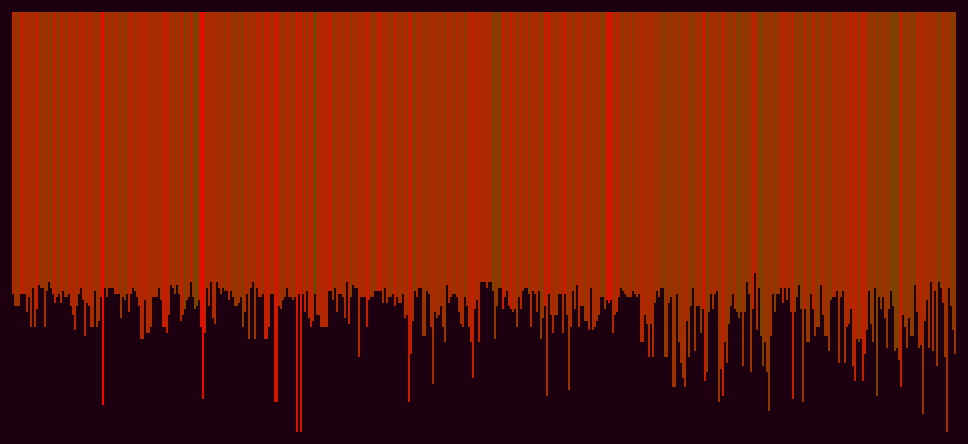
D3 v3 page, settled after 480 driven frames (8 s of simulated time); the page loaded 1 data file(s).


// ── ../js/utils.js
// Some reusable functions that have
// been abstracted from individual days

var global_config = {

    // only works on my domain, throttled.
    GOOGLE_API_KEY: 'AIzaSyAM4K04yxd6F2-M6w8rEm4p97PMN6y2r0w',
    is_mobile: /android|webos|iphone|ipad|ipod|blackberry|iemobile|opera mini/i.test(navigator.userAgent.toLowerCase()),
    basic_fonts: [
    'Lato',
    'Georgia',
    'Consolas',
    'Verdana',
    'Tahoma',
    'Arial',
    'Helvetica',
    'Lucida Sans',
    'Lucida Console',
    'Lucida',
    'Big Caslon',
    'Book Antiqua',
    'Palatino Linotype',
    'Bodoni MT',
    'Didot',
    'Didot LT STD',
    'Hoefler Text',
    'Garamond',
    'Calisto MT',
    'Bookman Old Style',
    'Bookman',
    'Goudy Old Style',
    'Bitstream Charter',
    'Optima',
    'Segoe',
    'Candara',
    'Geneva',
    'Futura',
    'Trebuchet MS',
    'Franklin Gothic Medium',
    'ITC Franklin Gothic',
    'Gill Sans',
    'Calibri',
    'Baskerville old face',
    'Courier New'
    ]
};

var globalLoader = {
    load_speed: 200,
    load: function(opts) {
        var loader = $('<div id="global-loader"><span class="text fade"></span></div>');
        loader
        .css(opts.css)
        .find('.text').text(opts.msg || 'Loading...');

        $('body')
        .prepend(loader)
        .hide()
        .fadeIn(globalLoader.load_speed);
    },
    unload: function(opts) {
        var delay;
        try {
            delay = opts.delay;
        }
        catch(e) {
            delay = 0;
        }
        setTimeout(function(){
            $('body')
            .find('#global-loader')
            .fadeOut(globalLoader.load_speed, function(){
                $(this).remove();
            });
        }, delay);
    }
};

function successionPlugin(container, advance_speed, callback) {
    // move to plugin format
    // at some point
    var successions = $(container).find('[data-succession]');

    successions
    .hide()
    .each(function(k, succession){
        var _text = $(succession);
        var speed = _text.data('fade-speed');
        var start = _text.data('start');
        var end   = _text.data('stop');

        // set timeout for starting point
        setTimeout(function(){
            _text.fadeIn(speed);
        }, start * advance_speed);

        // set timeout for ending point
        setTimeout(function(){
            _text.fadeOut(speed, function(){
                if(callback) {
                    callback();
                }
            });
        }, end * advance_speed);
    });
    return;
}

/* Math */

function calculateRadialAngle(deg, index, size) {
    // Calculates the positioning for x/y
    // coords along a circle.
    var rad = (Math.PI / 180);
    return [
        Math.sin((deg * index) * rad) * size,
        Math.cos((deg * index) * rad) * size
    ];
}

function sum(arr) {
    var _sum = 0;
    for(var i = 0; i < arr.length; i++) {
        _sum += arr[i];
    }
    return _sum;
}

function findPrime(num) {
    var primes = [2, 3, 5, 7, 11, 13, 17, 19, 23];
    var is_prime = false;
    for(var i = 0, len = primes.length - 1; i <= len; i++) {
        if(primes[i] === num) {
            is_prime = true;
        }
    }
    return is_prime;
}

function distance(pos1, pos2){
    // http://snipplr.com/view/47207/distance-between-two-points/
    var xs = 0;
    var ys = 0;
    xs = pos2.x - pos1.x;
    xs = xs * xs;
    ys = pos2.y - pos1.y;
    ys = ys * ys;
    return Math.sqrt(xs + ys);
}

/* UI / DOM related */

function setActiveFn(els, funcs, el, active_fn) {
    // allows a map of functions to
    // work with a map of DOM elements
    // removing some boilerplate of setting
    // up event handlers and setting/getting the right functions.
    // @els: the DOM elements that need events bound to them.
    // @funcs: the map of functions to reference
    // @el: the scope of the element to call from (e.g: this)
    els.removeClass('active');
    // requires the text to be used as function name
    // so it must match the map key name.
    var fn = el.text();
    el.addClass('active');
    // assign the func
    active_fn = funcs[fn];
    return active_fn;
}

function populateMenu(list, menu, el, use_both) {
    // populates a menu with an array
    // or object, into another dom element
    // also allows you to pass in an el,
    // so it can be used for anything,
    // e.g. <li> or <select> or <p>.
    // @use_both: Boolean - allows both
    // k and v to be added with a colon
    $.each(list, function(k, v) {
        var value = ($.isArray(list) ? v : k);
        var item = $(el);
        value = use_both ? (list[k] + ' ' + value) : value;
        item.html(value);
        menu.append(item);
    });
}

function buttonsWithFuncs(container_el, funcs, set_active_fn, btn_classes) {
    // A vanilla js version of populateMenu and setActiveFn.
    // Easier to user and a mostly better mapper that
    // takes a list of funcs and creates buttons and events.
    // Just give it a container and a list of functions, and voila!
    for(var func in funcs) {
        var btn = document.createElement('a');
        btn.setAttribute('href', '#');
        btn.setAttribute('id', func);
        btn.setAttribute('class', btn_classes || '');
        btn.innerText = func;
        container_el.appendChild(btn);
        // custom function that must be capable
        // of setting the value of a current variable to this functions
        // matching name. Must be in a higher scope.
        btn.onclick = set_active_fn;
    }
}

function addCanvasUI(generate) {
    var export_btn;
    var generate_btn;
    // adds some common reusable
    // elements to the DOM
    // expects the ids to exist;
    // expects a reference to the generating
    // function to be passed in
    try {
        export_btn   = $('#export-btn');
        generate_btn = $('#generate-btn');
        export_btn.on('click', function(){
            exportCanvas(canvas || canvas_elem);
        });
        generate_btn.on('click', generate);
    } catch(e) {
        // ReferenceError
        export_btn   = document.getElementById('export-btn');
        generate_btn = document.getElementById('generate-btn');
        if(export_btn) {
            export_btn.addEventListener('click', function(){
                exportCanvas(canvas || canvas_elem);
            });
        }
        if (generate_btn) {
            generate_btn.addEventListener('click', generate);
        }
    }
}

function newArr(count, mapfn) {
    // Fills an array @count times with return value of @mapfn.
    return Array.apply(null, new Array(count)).map(mapfn);
}

function pad(str, amt, atom) {
    // similar to Python's padding.
    atom = atom || '\u00A0';
    var s = ''
    for(var i = 0 ; i < amt; i++) {
        if(i === amt / 2) {
            s += str;
        } else {
            s += atom;
        }
    }
    return s;
}

function findIn(match, set) {
    for(var i = 0; i < set.length; i++) {
        if(set[i] === match) {
            return true;
        }
    }
    return false;
}

function getLastOf(input) {
    // returns the last char
    // of a given string
    if(typeof input !== 'string') {
        return input;
    }
    return input.substr(input.length - 1, input.length);
}

function simpleLetterSequence(opts) {
    // animate a sequence of letters,
    // allow for transition from one css state
    // to another, which allows for all
    // kinds of possibilities
    // Parameters:
    // @opts.container [DOM element]
        // the container to append items to
    // @opts.word
    // @opts.css_before [Object] initial css state
    // @opts.css_after [Object] final css state
    // @opts.len [Number] indicating length (optional)
    // @opts.fade [Number] fade speed
    // @opts.timing [Number] delay timeout
    // @opts.callback [Function] a callback to execute
    var len = opts.len || (opts.word.length - 1);
    for(var i = 0; i <= len; i++) {
        (function(i){
            setTimeout(function(){
                var letter = opts.word[i];
                var block  = '<span>' + letter + '</span>';
                opts.container
                .append(block)
                .find('span')
                .last()
                .hide()
                .css(opts.css_before)
                .fadeIn(opts.fade, function(){
                    $(this).css(opts.css_after);
                });
            }, i * opts.timing);
        })(i);
    }
    if(opts.callback) {
        // add a callback that
        // finishes after all loops
        setTimeout(opts.callback, len * opts.timing);
    }
    return;
}

function initGoogleFonts() {
    // defters to type library:
    // github.com/christabor/typey
    window.myTypeLibrary = fonTypey({

        // public, limited access only
        // for github.com/christabor
        api_key: global_config.GOOGLE_API_KEY
    });
    myTypeLibrary.initAllFeatures('body');
    return;
}

function disableForMobile() {
    // disable all scripts
    // before they load
    var html = [
    '<h1>Sorry, but this page does not work well in mobile browsers.</h1>',
    '<p>Please try again with a desktop device. <333</p>'
    ].join('');

    // add message to dom
    // replace original content
    document
    .querySelector('body')
    .innerHTML = html;
    return;
}

function hasJS() {
    // remove no-js classes for
    // compatibility and enhancement
    $('body').removeClass('no-js');
    return;
}

/********************* Misc. *********************/

function randomArrayValue(arr) {
    return arr[getKey(arr)];
}

function randomObjValue(obj) {
    if(!Object.keys) return;

    // get the random "key" as integer
    var counter = 0;
    var rand    = rando(Object.keys(obj).length);
    var el      = {};
    $.each(obj, function(k, v){
        // see if the current key
        // matches the random integer
        if(counter === rand) {
            el[k] = v;
        }
        counter += 1;
    });
    if(!el) return obj;
    return el;
}

function getKey(arr) {
    // get a random key by the length
    // of a given array
    return Math.floor(Math.random() * arr.length);
}

function rando(max) {
    return Math.floor(Math.random() * max);
}

function randomFixedString(count) {
    // generate a random string
    // of fixed length
    var tokens = 'abcdefghijklmopqrstuvwxyz'.split('');
    var str = '';
    for(var i = 0; i <= count; i++) {
        str += tokens[rando(tokens.length)];
    }
    return str;
}

function randomNumberArray(length, max) {
    var arr = [];
    for(var i = 0; i <= length; i++) {
        arr.push(rando(max || 500));
    }
    return arr;
}

function coordify(x, y) {
    // object from args
    return {'x': x, 'y': y};
}

function randomCoords(max_x, max_y) {
    // returns a single object containing
    // x and y coords
    return {
        x: rando(max_x),
        y: rando(max_y)
    };
}

function convertPxToNum(str) {
    return parseInt(str.replace('px', ''), 10);
}

function randomCSSColorAttr(elem, props, color_max) {
    // only works on color related
    // css properties
    var multiple = $.isArray(props);
    var multi_map = {};

    if(multiple) {
        for (var i = 0, len = props.length; i < len; i++) {
            multi_map[props[i]] = randomColor(color_max);
            elem.css(multi_map);
        }
    } else {
        elem.css(props, randomColor(color_max));
    }
    return;
}

function animatePath(path) {
    // taken from http://jakearchibald.com/2013/animated-line-drawing-svg/
    var length = path.getTotalLength();
    // Clear any previous transition
    path.style.transition = path.style.WebkitTransition = 'none';
    path.style.strokeDasharray = length + ' ' + length;
    path.style.strokeDashoffset = length;
    // Trigger a layout so styles are calculated & the browser
    // picks up the starting position before animating
    path.getBoundingClientRect();
    // Define our transition
    transition = 'stroke-dashoffset 2s ease-in-out';
    path.style.transition = path.style.WebkitTransition = transition;
    path.style.strokeDashoffset = '0';
}

/********************* Fabric.JS *********************/

function randomCommandValues(iterations, max) {
    // generates the numerical
    // values separate of a given command type
    var values = [];
    for (var i = 0; i < iterations; i++) {
        values.push(rando(max));
    }
    return values.join('-');
}

function randomSVGMoveTo(max) {
    // M = absolute, m = relative
    // produces something like:
    // M100,50
    var pathdata = '';
    if(rando(10) > 5) {
        pathdata += 'M';
    } else {
        pathdata += 'm';
    }
    pathdata += rando(max) + ',' + rando(max);
    return pathdata;
}

function randomSVGLineTo(max) {
    // L = absolute, l = relative
    // produces something like:
    // L50,50
    var pathdata = '';
    if(rando(10) > 5) {
        pathdata += 'L';
    } else {
        pathdata += 'l';
    }
    pathdata += rando(max) + ',' + rando(max);
    return pathdata;
}

function randomSVGCurveTo(max) {
    // Q = absolute, q = relative
    // produces something like:
    // Q cx,cy x,y" or "q dcx,dcy, dx, dy"
    var pathdata = '';
    var cx = rando(max);
    var cy = rando(max);
    var x  = rando(max);
    var y  = rando(max);
    if(rando(10) > 5) {
        pathdata += 'Q';
    } else {
        pathdata += 'q';
    }
    pathdata += [cx, cy, x, y].join(',');
    return pathdata;
}

function randomSVGArcTo(max) {
    // A = absolute, a = relative
    // produces something like:
    // A rx,ry xAxisRotate LargeArcFlag, SweepFlag x,y
    var pathdata    = '';
    var rx          = rando(max);
    var ry          = rando(max);
    var axis_rotate = rando(360);
    var x           = rando(max);
    var y           = rando(max);
    var arc_flag    = (rando(10) > 5 ? 1: 0);
    var sweep_flag  = (rando(10) > 5 ? 1: 0);

    if(rando(10) > 5) {
        pathdata += 'A';
    } else {
        pathdata += 'a';
    }
    pathdata += [rx, ry, axis_rotate, arc_flag, sweep_flag, x, y].join(',');
    return pathdata;
}

function randomPrecisePath(max) {
    // Combine all effects
    // in a relatively normal order
    // with more precise formatting than
    // randomPath() produces something like
    // "M73,4,l26,70,q29,22,97,6,a2,42,88,1,0,43,67"
    return [
    randomSVGMoveTo(max),
    randomSVGLineTo(max),
    randomSVGCurveTo(max),
    randomSVGArcTo(max)
    ].join(',');
}

function smartPath(seed) {
    var data = [];
    data.push(randomSVGMoveTo(seed));

    for (var i = 0; i < seed; i++) {
        data.push(randomSVGCurveTo(i));
        data.push(randomSVGLineTo(i));
        data.push(randomSVGArcTo(i));
    }
    data.push(',z');
    return data.join(',');
}

function randomCommandPair(iterations, max) {
    // adds command type and numerical combination
    return randomCommand() + randomCommandValues(iterations, max);
}

function randomCommand() {
    // M = moveto
    // L = lineto
    // H = horizontal lineto
    // V = vertical lineto
    // C = curveto
    // S = smooth curveto
    // Q = quadratic Bézier curve
    // T = smooth quadratic Bézier curveto
    // A = elliptical Arc
    // Z = closepath
    var commands = ['M', 'L', 'H', 'V', 'C', 'S', 'Q', 'T', 'A', 'Z'];

    // adds random the command type
    return randomArrayValue(commands);
}

function randomPath(max, max_size) {
    var paths = [];
    for (var i = 0; i < max; i++) {
        paths.push(randomCommandPair(i, max_size));
    }
    return paths.join('');
}

function randomHTMLInput() {
    var inputs = ['type', 'radio', 'text', 'number', 'date', 'range'];
    return '<input type="' + inputs[rando(inputs.length)] + '">';
}

function randomBinary(max) {
    // generate some random binary of
    // @max size (e.g. 0101010101)
    var str = '';
    for(var i = 0; i <= max; i++) {
        str += rando(10) >= 5 ? '0' : '1';
    }
    return str;
}

function randomAlternatingString(chars, max) {
    // @chars: an array of values
    // @max: number of times to run
    var str = '';
    doSomethingABunch(function(){
        str += randomArrayValue(chars);
    }, max);
    return str;
}

function randomStringLength(max) {
    // Returns a random string using
    // separate method, of random (MAX) characters
    return randomFixedString(rando(max));
}

function randomSentence(word_count, max_length, delimiter) {
    var words = [];
    for(var i = 0; i <= word_count; i++) {
        words.push(randomStringLength(max_length));
    }
    if(!delimiter) {
        delimiter = ' ';
    }
    return words.join(delimiter);
}

function randomColor(max, opacity) {
    // return a random color,
    // in rgba format
    if(isNaN(max)) {
        max = 255;
    }
    return rgbString(rando(max), rando(max), rando(max), opacity);
}

function rgbString(r, g, b, a) {
    r = r || 0;
    g = g || 0;
    b = b || 0;
    if(a) {
        return ['rgba(', r, ',', g, ',', b, ',', clamp(a, 0, 1), ')'].join('');
    } else {
        return ['rgb(', r, ',', g, ',', b, ')'].join('');
    }
}

function randomRGBA(max) {
    return randomColor(max);
}

function randomColorArray(max) {
    // assumed to always be RGB, though since it's
    // random it doesn't matter
    return [rando(max), rando(max), rando(max)];
}

function randomColorHex(is_octal) {
    // Creds: http://www.paulirish.com/2009/random-hex-color-code-snippets/
    var color = Math.floor(Math.random()*16777215).toString(16);

    // added a custom is_octal flag to determine if using
    // octal or not (useful in libraries like THREE.js)
    return is_octal ? '0x'+color : '#'+color;
}

function randomColorObject(max) {
    // return an RGB object
    return {
        r: rando(max),
        g: rando(max),
        b: rando(max)
    };
}

function randomGradientObj(max_stops) {
    var gradients   = [];
    var color_stops = 'bottom, ';
    var step        = '';
    var webkit;
    var o;
    var moz;
    var ms;
    var noprefix;

    // divide each color stop
    // by the max stops and add the color
    for (var i = max_stops; i > 0; i--) {
        if(i === max_stops) {
            // always start at 1%
            step = '1%, ';
        }
        else if(i === 1) {
            // remove trailing
            // comma on last color-step
            step = Math.round(100 / i) + '%';
        } else {
            step = Math.round(100 / i) + '%, ';
        }
        color_stops += randomColorHex() + ' ' + step;
    }
    color_stops += ')';

    // add all color stops and prefixes - ugh
    // pretty ugly, needs reworking
    gradients.push('-webkit-linear-gradient(' + color_stops);
        gradients.push('-ms-linear-gradient(' + color_stops);
            gradients.push('-o-linear-gradient(' + color_stops);
                gradients.push('-moz-linear-gradient(' + color_stops);
                    gradients.push('linear-gradient(' + color_stops);
                        return gradients;
                    }

                    function randomColorScheme(color_count, max) {
    // return an array of random colors @color_count long
    var colors = [];
    for(var i = 0; i <= color_count; i++) {
        colors[i] = randomColor(max);
    }
    return colors;
}

function bootstrapCanvas(callback, is_fabric, canvas_el, opts) {
    // a reusable function for bootstrapping
    // some common canvas inits. Also provides
    // a callback so everything is defined in order.
    window.dims = getViewportDimensions();
    // monkey patch options
    if(!opts) {
        opts = {
            'height': dims.height,
            'width': dims.width
        }
    }
    window.height      = opts.height;
    window.width       = opts.width;
    window.canvas_elem = document.querySelector(canvas_el || 'canvas');
    canvas_elem.width  = width;
    canvas_elem.height = height;
    if(is_fabric) {
        canvas = new fabric.Canvas(canvas_el || 'canvas');
        canvas.selection = false;
    } else {
        window.ctx = canvas_elem.getContext('2d');
    }
    if(callback) {
        callback();
    }
}

function setCanvasSize(canvas, factor) {
    // sets canvas based on existing
    // width or height attributes
    canvas.height = height * factor;
    canvas.width  = width * factor;
}

function clearCanvas(bg) {
    if(!bg) bg = 'white';
    // a simple clearing fn
    // -- assumes a global variable "ctx"
    ctx.fillStyle = bg;
    ctx.fillRect(0, 0, width, height);
}

function getDocumentDimensions() {
    // return a simple dimensions object
    // of the screen width and height
    return {
        'height': window.screen.availHeight,
        'width': window.screen.width
    };
}

function getViewportDimensions() {
    return {
        'height': document.documentElement.clientHeight,
        'width': document.documentElement.clientWidth
    };
}

function exportCanvas(canvas) {
    if(!canvas) return;
    try {
        if(fabric) {
            // remove outlines
            // and select boxes
            canvas.deactivateAll()
            .renderAll();
        }
    } catch(e) {}
    window.open(canvas.toDataURL());
}

function log(msg) {
    return console.log(msg);
}

function uid() {
    return rando(9999);
}

function cssUuid() {
    // appends `id_` to the beginning of random uuids,
    // since css selectors do not work on first numbers
    return 'id_' + uuid(1);
}

function uuid(count, delimiter) {
    // random unique identifier in the form 0000-0000-0000-0000
    var _uuid = [];
    count = count || 4;
    for(var i = 0; i < count; i++) {
        _uuid.push(uid());
    }
    return _uuid.join(delimiter || '-');
}

function makeHTMLTag(el, content) {
    return ['<', el, '>', content, '</', el, '>'].join('');
}

function stretchCanvas(canvas) {
    // makes canvas stretch across whole window size
    $(canvas)
    .height($(window).height())
    .width($(window).width());
    return;
}

function doSomethingABunch(thing, times, context) {
    // generic repeater
    if(times > 0) {
        thing(context);
        doSomethingABunch(thing, times - 1, context);
    }
    return;
}

function multiCopyToString(times, string, delimiter) {
    // copy a string multiple times
    // - similar to Pythons operator overloading
    // e.g. cat * 3 => catcatcat
    var copied = '';
    for(var i = 1; i <= times; i++) {
        copied += string + delimiter;
    }
    return copied;
}

function multiCopyToArray(times, string) {
    // similar to string copy,
    // but sends to array a number of times
    // e.g. fn(10, 'cat') => [cat, cat]
    var copied = [];
    for(var i = 1; i <= times; i++) {
        copied.push(string);
    }
    return copied;
}

function triggerLoading(on) {
    if(on) {
        $('body').css('cursor', 'progress');
    } else {
        $('body').css('cursor', 'auto');
    }
    return;
}

function getLocation(success, error) {
    // set some options to pass in
    var options = {
        enableHighAccuracy: true,
        timeout: 5000,
        maximumAge: 0
    };

    // check if enabled
    if (navigator.geolocation) {
        coords = navigator
        .geolocation
        .getCurrentPosition(success, error, options);
    }
    else {
        alert('Geolocation is not supported by this browser.');
    }
    return coords;
}

function clamp(number, min, max) {
    return Math.min(Math.max(number, min), max);
}

function show(elem) {
    // more human-readable show
    elem.show();

    // make chainable
    return elem;
}

function hide(elem) {
    // more human-readable hide
    elem.hide();

    // make chainable
    return elem;
}

function arrayToHTMList(arr) {
    // creates a series of lis from an array -
    // parent element is not created.
    var html = '';
    for(var i = 0; i < arr.length; i++) {
        html += '<li>' + arr[i] + '</li>';
    }
    return html;
}

function arrayToHTMLOptions(arr) {
    // creates a dropdown form from an array -
    // parent element is not created.
    var html = '';
    for(var i = 0; i < arr.length; i++) {
        html += '<option>' + arr[i] + '</option>';
    }
    return html;
}

function arrayToHTMLCheckboxes(arr) {
    // creates a set of checkboxes form from an array
    var html = '';
    for(var i = 0; i < arr.length; i++) {
        var id = uuid(1) + '-' + i;
        html += strToHTMLCheckBox(arr[i], id, null);
    }
    return html;
}

function strToHTMLCheckBox(str, id, data) {
    // Create a single checkbox with a @param "string"
    // value and id of @param "id"
    // also allows for extra data-* attrs to be passed
    // to the checkbox via @param data.
    var data_attrs = '';
    for(var attr in data) {
        data_attrs += ('data-' + attr + '=' + data[attr]) + ' ';
    }
    return '<label id="' + id + '">' +
           '<input type="checkbox" ' +  data_attrs + '>' + str +
           '</label>';
}

function createDTreeFromJSON(data, html, flattened) {
    // generates a decision tree via html,
    // recursively from the *appropriately*
    // formatted JSON data.
    // Required format:
    //   "title": "my title...",
    //   "q": "question 1",
    //   "yes": "if yes...",
    //   "no": {
    //     ... more "yes", "no", "q" objects or strings,
    //         which will be recursively enumerated until no
    //         more objects are found.
    //   }

    if(!html) html = '';
    if(!data.yes && !data.no) return html;
    html += '<ul class="dtree ' + (flattened ? 'flattened' : '') + '"><li class="question">' + data.q + '</li>';
    if(typeof data.yes === 'string'){
        html += '<li class="animated fadeInLeft label yes"><span>Yes?</span> <ul class="child"><li>' + data.yes + '</li></ul></li>';
    } else {
        html += '<li class="animated fadeInLeft label yes"><span>Yes?</span> <ul class="child"><li>';
        return createDTreeFromJSON(data.yes, html);
    }
    if(typeof data.no === 'string'){
        html += '<li class="animated fadeInLeft label no"><span>No?</span> <ul class="child"><li>' + data.no + '</li></ul></li>';
    } else {
        html += '<li class="animated fadeInLeft label no"><span>No?</span> <ul class="child"><li>';
        return createDTreeFromJSON(data.no, html);
    }
    html += '</ul>';
    return html;
}

/********************* SHIMS *********************/

function hasGetUserMedia() {
    // http://www.html5rocks.com/en/tutorials/getusermedia/intro/
    return !!(navigator.getUserMedia ||
        navigator.webkitGetUserMedia ||
        navigator.mozGetUserMedia ||
        navigator.msGetUserMedia);
}

window.requestAnimFrame = (function(){
    return window.requestAnimationFrame ||
    window.webkitRequestAnimationFrame ||
    window.mozRequestAnimationFrame    ||
    window.oRequestAnimationFrame      ||
    window.msRequestAnimationFrame     ||
    function(/* function */ callback, /* DOMElement */ element){
        window.setTimeout(callback, 1000 / 60);
    };
})();

navigator.getUserMedia = (navigator.getUserMedia || navigator.webkitGetUserMedia || navigator.mozGetUserMedia);

/********************* THREE.js *********************/

function createTween(opts) {
    if(!TWEEN) return;

    // create tweening classes
    var new_tween = new TWEEN.Tween(opts.from)
    .to(opts.to, opts.duration || 1000)
    .easing(opts.easing)
    .onUpdate(opts.onUpdate)
    .onComplete(opts.onComplete);

    // start
    new_tween.start();
    return;
}

function addTHREEStats() {
    if(!Stats) return;

    // construct new stats
    // obj and add to DOM
    // scope is global, so it has
    // a more unique namespace
    three_stats = new Stats();
    three_stats.domElement.style.position = 'absolute';
    three_stats.domElement.style.top = '0px';
    container.appendChild(three_stats.domElement);
    return;
}

/********************* d3.js *********************/

// Dependencies: d3.js

function addTitle(container, title, fixed_size) {
    // creates a scale that will constrain the font size
    // to within the containers dimensions,
    // based on the number of letters in the title.
    var TOP_OFFSET = 10;
    var width = container[0][0].clientWidth;
    var constrainedBoxFontScale = d3.scale.linear()
    .domain([0, title.length]).range([10, clamp((width / title.length) * 1.8, 10, 30)]);
    return container.append('text')
    .attr('x', width / 2)
    .attr('y', function(d){
        return TOP_OFFSET + constrainedBoxFontScale(title.length);
    })
    .attr('class', 'svg-title')
    .attr('font-size', function(d){
        return fixed_size || constrainedBoxFontScale(title.length);
    })
    .attr('text-anchor', 'middle')
    .text(title);
}

function getSVG(id, dims, container) {
    return d3.select(container || '#svg-container')
    .append('svg').attr('id', id)
    .attr('width', dims.w || dims.width)
    .attr('height', dims.h || dims.height)
}

function getCenterTranslation(dims) {
    // returns a boilerplate center translation string
    return 'translate(' + [(dims.w || dims.width) / 2, (dims.h || dims.height) / 2].join(',') + ')';
}

function translation(w, h) {
    // Returns a translation string used in attr('transform');
    return 'translate(' + [w, h].join(',') + ')';
}

function transformMatrix(sx, sy, x, y) {
    // Returns a matrix translation
    // http://stackoverflow.com/questions/6711610/how-to-set-transform-origin-in-svg
    return 'matrix(' + sx + ', 0, 0, ' + sy + ', ' + (x - sx * x) + ', ' + (y - sy * y) + ')';
}

function transformMatrixUniform(scale, x, y) {
    return transformMatrix(scale, scale, x, y);
}

function flattenQuadtree(quadtree) {
    // http://bl.ocks.org/mbostock/4343214
    var nodes = [];
    quadtree.visit(function(node, x1, y1, x2, y2){
        nodes.push({'x': x1, 'y': y1, 'width': x2 - x1, 'height': y2 - y1});
    });
    return nodes;
}

// ── red-wines.js
var wino = (function(){
    'use strict';
    var dims      = getViewportDimensions();
    var MARGIN    = 20;
    var width     = dims.width - MARGIN * 4;
    var height    = dims.height - MARGIN * 4;
    var XPOS      = 100;
    var MAX       = 30;
    var PADDING   = 20;
    var min_range = 1;
    var max_range = 10;
    var zoom = d3.behavior.zoom()
    .scaleExtent([1, 20]);
    var container = d3.select('body')
    .append('svg')
    .attr('width', width)
    .attr('height', height)
    .append('g').call(zoom);

    function init() {
        d3.json('winequality-red.json', function(data){
            var block_width = 2;
            var scalar = 30;
            var ticks = 15;
            var max_alch = d3.max(data, function(d){return d.alcohol;});
            var max_ph = d3.max(data, function(d){return d.pH;});
            var max_quality = d3.max(data, function(d){return d.quality;});
            var alt_toggled = false;

            var color_scale = d3.scale.linear()
            .range(['blue', 'green', 'red'])
            .domain([0, max_ph / 2, max_ph]);

            var bars = container
            .selectAll('rect')
            .data(data)
            .enter()
            .append('rect')
            .attr('fill', setFillpH)
            .attr('x', function(d, i){return (i * block_width);})
            .attr('y', 0)
            .attr('width', block_width)
            .attr('height', function(d){return d.alcohol * scalar;})
            .on('mouseover', function(d){
                return d3.select(this).attr('fill', 'white')
            })
            .on('mouseout', function(d){
                return d3.select(this)
                .transition()
                .duration(100)
                .attr('fill', setFillpH(d));
            })
            .on('click', function(d){
                bars
                .transition()
                .duration(400)
                .attr('height', function(d){
                    var val;
                    if(alt_toggled) {
                        return d.alcohol * scalar;
                    } else {
                        return d.quality * scalar;
                    }
                })
                alt_toggled = !alt_toggled;
            });

            zoom.on('zoom', zoomIt);

            function setFillpH(d) {
                if(d.pH) {
                    return color_scale(d.pH);
                } else {
                    return '#ccc';
                }
            }

            function zoomIt() {
                return container.attr('transform', 'translate(' + d3.event.translate + ') scale(' + d3.event.scale + ')');
            }
        });
}

return {
    'init': init
};
})();

window.onload = wino.init;


### data: winequality-red.json
[
 {
  "fixed acidity": 7.4,
  "volatile acidity": 0.7,
  "citric acid": 0,
  "residual sugar": 1.9,
  "chlorides": 0.076,
  "free sulfur dioxide": 11,
  "total sulfur dioxide": 34,
  "density": 0.9978,
  "pH": 3.51,
  "sulphates": 0.56,
  "alcohol": 9.4,
  "quality": 5
 },
 {
  "fixed acidity": 7.8,
  "volatile acidity": 0.88,
  "citric acid": 0,
  "residual sugar": 2.6,
  "chlorides": 0.098,
  "free sulfur dioxide": 25,
  "total sulfur dioxide": 67,
  "density": 0.9968,
  "pH": 3.2,
  "sulphates": 0.68,
  "alcohol": 9.8,
  "quality": 5
 },
 {
  "fixed acidity": 7.8,
  "volatile acidity": 0.76,
  "citric acid": 0.04,
  "residual sugar": 2.3,
  "chlorides": 0.092,
  "free sulfur dioxide": 15,
  "total sulfur dioxide": 54,
  "density": 0.997,
  "pH": 3.26,
  "sulphates": 0.65,
  "alcohol": 9.8,
  "quality": 5
 },
 {
  "fixed acidity": 11.2,
  "volatile acidity": 0.28,
  "citric acid": 0.56,
  "residual sugar": 1.9,
  "chlorides": 0.075,
  "free sulfur dioxide": 17,
  "total sulfur dioxide": 60,
  "density": 0.998,
  "pH": 3.16,
  "sulphates": 0.58,
  "alcohol": 9.8,
  "quality": 6
 },
 {
  "fixed acidity": 7.4,
  "volatile acidity": 0.7,
  "citric acid": 0,
  "residual sugar": 1.9,
  "chlorides": 0.076,
  "free sulfur dioxide": 11,
  "total sulfur dioxide": 34,
  "density": 0.9978,
  "pH": 3.51,
  "sulphates": 0.56,
  "alcohol": 9.4,
  "quality": 5
 },
 {
  "fixed acidity": 7.4,
  "volatile acidity": 0.66,
  "citric acid": 0,
  "residual sugar": 1.8,
  "chlorides": 0.075,
  "free sulfur dioxide": 13,
  "total sulfur dioxide": 40,
  "density": 0.9978,
  "pH": 3.51,
  "sulphates": 0.56,
  "alcohol": 9.4,
  "quality": 5
 },
 {
  "fixed acidity": 7.9,
  "volatile acidity": 0.6,
  "citric acid": 0.06,
  "residual sugar": 1.6,
  "chlorides": 0.069,
  "free sulfur dioxide": 15,
  "total sulfur dioxide": 59,
  "density": 0.9964,
  "pH": 3.3,
  "sulphates": 0.46,
  "alcohol": 9.4,
  "quality": 5
 },
 {
  "fixed acidity": 7.3,
  "volatile acidity": 0.65,
  "citric acid": 0,
  "residual sugar": 1.2,
  "chlorides": 0.065,
  "free sulfur dioxide": 15,
  "total sulfur dioxide": 21,
  "density": 0.9946,
  "pH": 3.39,
  "sulphates": 0.47,
  "alcohol": 10,
  "quality": 7
 },
 "... 1,591 more items"
]